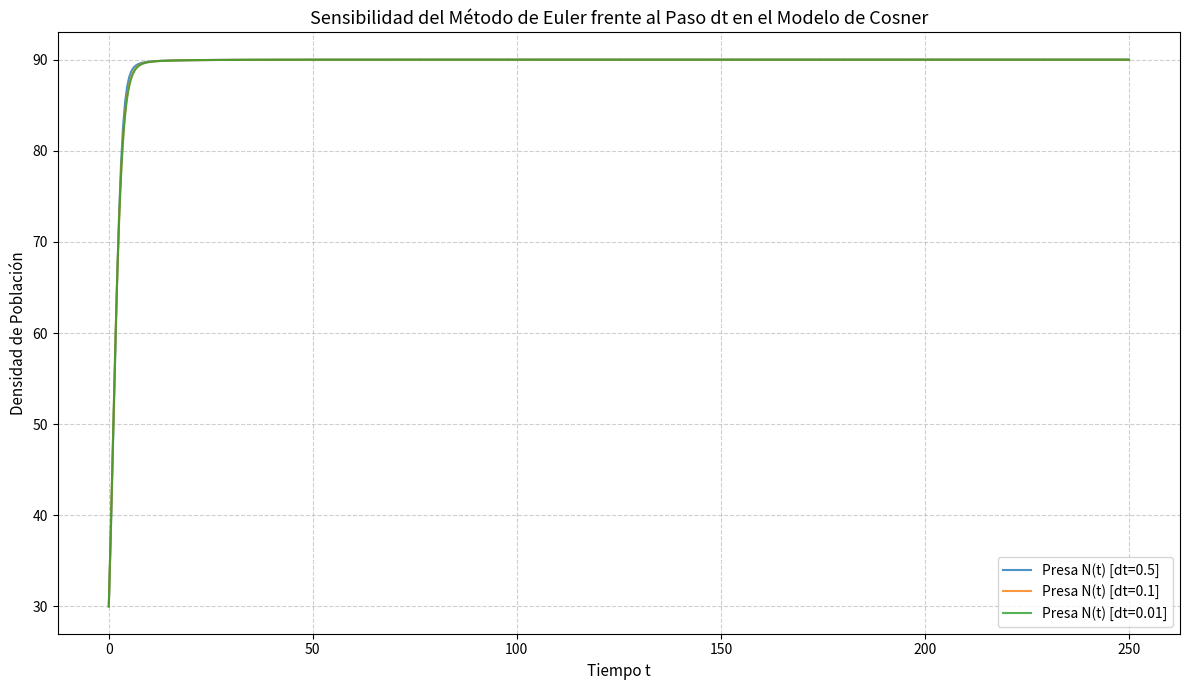

This chart was generated by the following Python code:
"""
===============================================================================
Trabajo Práctico: Cálculo Numérico - Modelo Tritrófico de Cosner
Archivo: euler_cosner.py
Método: Euler Progresivo (Primer Orden)
===============================================================================
Descripción:
    Este script implementa la simulación numérica del modelo presa-depredador-
    superdepredador propuesto por Cosner con respuesta funcional racional cuadrática,
    utilizando el método de integración temporal de Euler Explícito.
    
    El código evalúa la convergencia y estabilidad frente a la variación del paso dt
    y grafica la evolución temporal de las densidades poblacionales N(t), P(t), S(t).
===============================================================================
"""

import numpy as np
import matplotlib.pyplot as plt


# =============================================================================
# 1. DEFINICIÓN DE RESPUESTAS FUNCIONALES DE COSNER
#    (Corresponde a la Sección 2.2 del Informe)
# =============================================================================

def F_PN(N, a, b1, c1):
    """
    Tasa de consumo per cápita de la presa (N) por parte del depredador (P).
    Respuesta funcional racional cuadrática generalizada.
    """
    return (a * N) / (1.0 + b1 * N + c1 * (N ** 2))


def F_SN(N, c, b2, c2):
    """
    Tasa de consumo per cápita de la presa (N) por parte del superdepredador (S).
    """
    return (c * N) / (1.0 + b2 * N + c2 * (N ** 2))


def F_SP(P, e, b3, c3):
    """
    Tasa de consumo per cápita del depredador (P) por parte del superdepredador (S).
    """
    return (e * P) / (1.0 + b3 * P + c3 * (P ** 2))


# =============================================================================
# 2. SISTEMA DE ECUACIONES DIFERENCIALES ORDINARIAS (EDOs)
#    (Corresponde a la Sección 2.1 del Informe)
# =============================================================================

def sistema_cosner(t, estado, params):
    """
    Calcula las derivadas temporales dN/dt, dP/dt, dS/dt según el modelo de Cosner.
    
    Parámetros:
        t: Tiempo actual (float).
        estado: Vector de estado [N, P, S] con densidades poblacionales.
        params: Diccionario con todos los coeficientes biológicos del modelo.
    
    Retorna:
        np.array con [dN_dt, dP_dt, dS_dt].
    """
    N, P, S = estado
    
    # Extraer parámetros ecológicos
    r = params['r']      # Tasa de natalidad intrínseca de la presa
    K = params['K']      # Capacidad de carga del medio para la presa
    d = params['d']      # Tasa de mortalidad natural de la presa
    b = params['b']      # Eficiencia de conversión de presa en depredador
    m = params['m']      # Tasa de mortalidad natural del depredador
    f = params['f']      # Eficiencia de conversión de presa en superdepredador
    g = params['g']      # Eficiencia de conversión de depredador en superdepredador
    q = params['q']      # Tasa de mortalidad natural del superdepredador
    
    # Evaluar tasas de ataque no lineales
    fpn = F_PN(N, params['a'], params['b1'], params['c1'])
    fsn = F_SN(N, params['c_ataque'], params['b2'], params['c2'])
    fsp = F_SP(P, params['e'], params['b3'], params['c3'])
    
    # Ecuaciones de variación poblacional
    dN_dt = r * N * (1.0 - N / K) - d * N - fpn * P - fsn * S
    dP_dt = b * fpn * P - m * P - fsp * S
    dS_dt = f * fsn * S + g * fsp * S - q * S
    
    return np.array([dN_dt, dP_dt, dS_dt])


# =============================================================================
# 3. ALGORITMO NUMÉRICO: MÉTODO DE EULER EXPLÍCITO
#    (Corresponde a la Sección 3.1 del Informe)
# =============================================================================

def resolver_euler(f_sistema, y0, t0, t_max, dt, params):
    """
    Avanza la solución paso a paso mediante el esquema de Euler explícito:
        y_{n+1} = y_n + dt * f(t_n, y_n)
    
    Retorna:
        tiempos: Vector con la discretización temporal.
        solucion: Matriz de dimensiones (pasos, 3) con [N(t), P(t), S(t)].
    """
    num_pasos = int(np.ceil((t_max - t0) / dt)) + 1
    tiempos = np.linspace(t0, t0 + (num_pasos - 1) * dt, num_pasos)
    
    # Reserva de memoria para almacenar la trayectoria
    solucion = np.zeros((num_pasos, len(y0)))
    solucion[0] = y0
    
    for n in range(num_pasos - 1):
        tn = tiempos[n]
        yn = solucion[n]
        
        # Paso de avance de Euler
        derivadas = f_sistema(tn, yn, params)
        yn_siguiente = yn + dt * derivadas
        
        # Control físico: las poblaciones no pueden ser negativas
        yn_siguiente = np.maximum(yn_siguiente, 0.0)
        solucion[n + 1] = yn_siguiente
        
    return tiempos, solucion


# =============================================================================
# 4. CONFIGURACIÓN EXPERIMENTAL Y PARÁMETROS BIOLÓGICOS
#    (Garantizan estabilidad asintótica y evitan zonas de caos)
# =============================================================================

if __name__ == '__main__':
    parametros = {
        'r': 1.0,           # Natalidad de la presa
        'K': 100.0,         # Capacidad de carga
        'd': 0.1,           # Mortalidad de la presa
        'b': 0.5,           # Eficiencia conversión presa -> depredador
        'm': 0.2,           # Mortalidad depredador
        'f': 0.2,           # Eficiencia conversión presa -> superdepredador
        'g': 0.4,           # Eficiencia conversión depredador -> superdepredador
        'q': 0.1,           # Mortalidad superdepredador
        'a': 0.15,          # Tasa de ataque depredador -> presa (0.01 - 0.5)
        'c_ataque': 0.05,   # Tasa de ataque superdepredador -> presa (0.01 - 0.5)
        'e': 0.10,          # Tasa de ataque superdepredador -> depredador (0.01 - 0.5)
        'b1': 0.5,          # Coeficiente lineal N en F_PN (0.1 - 2.0)
        'b2': 0.5,          # Coeficiente lineal N en F_SN (0.1 - 2.0)
        'b3': 0.5,          # Coeficiente lineal P en F_SP (0.1 - 2.0)
        'c1': 0.01,         # Coeficiente cuadrático N^2 en F_PN (0.0 - 0.1)
        'c2': 0.01,         # Coeficiente cuadrático N^2 en F_SN (0.0 - 0.1)
        'c3': 0.01          # Coeficiente cuadrático P^2 en F_SP (0.0 - 0.1)
    }

    # Condiciones iniciales: Poblaciones iniciales no nulas
    estado_inicial = np.array([30.0, 10.0, 5.0])  # [N0, P0, S0]
    t_inicio = 0.0
    t_final = 250.0   # Tiempo suficiente para verificar estado asintótico

    # Justificación de dt: Comparación de estabilidad
    pasos_dt = [0.5, 0.1, 0.01]
    
    plt.figure(figsize=(12, 7))
    
    for dt in pasos_dt:
        t_vec, sol = resolver_euler(sistema_cosner, estado_inicial, t_inicio, t_final, dt, parametros)
        plt.plot(t_vec, sol[:, 0], label=f'Presa N(t) [dt={dt}]', alpha=0.8)
    
    plt.title('Sensibilidad del Método de Euler frente al Paso dt en el Modelo de Cosner', fontsize=13)
    plt.xlabel('Tiempo t', fontsize=11)
    plt.ylabel('Densidad de Población', fontsize=11)
    plt.grid(True, linestyle='--', alpha=0.6)
    plt.legend()
    plt.tight_layout()
    plt.savefig('comparacion_euler_dt.png', dpi=300)
    plt.close()
    print("Simulación con Euler completada. Gráfico guardado en 'comparacion_euler_dt.png'.")
